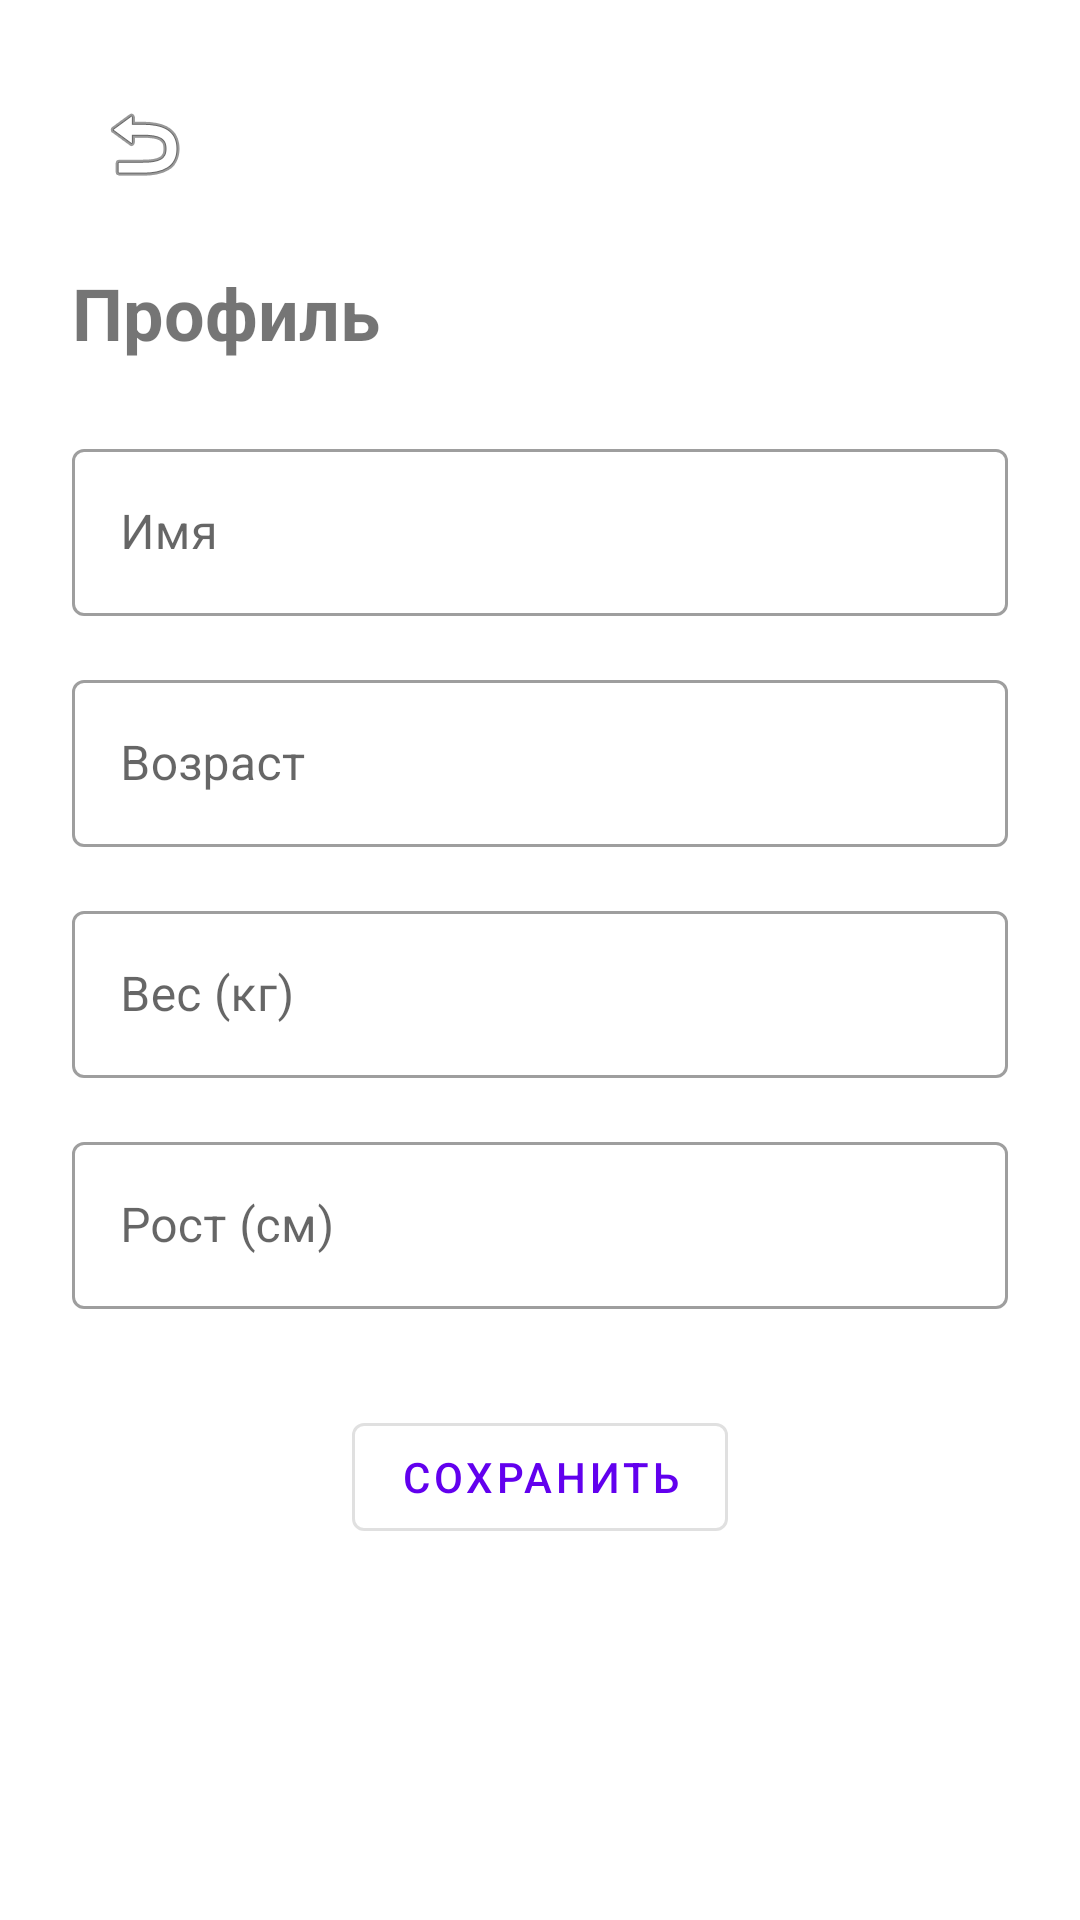

Layout XML and referenced resources for this Android screen:
<!-- AndroidManifest.xml: application theme AppTheme -->
<!-- res/layout/activity_profile.xml -->
<?xml version="1.0" encoding="utf-8"?>
<ScrollView xmlns:android="http://schemas.android.com/apk/res/android"
    android:layout_width="match_parent"
    android:layout_height="match_parent"
    android:fillViewport="true">

    <LinearLayout
        android:layout_width="match_parent"
        android:layout_height="wrap_content"
        android:orientation="vertical"
        android:padding="24dp">

        <ImageButton
            android:id="@+id/btnBack"
            android:layout_width="48dp"
            android:layout_height="48dp"
            android:src="@android:drawable/ic_menu_revert"
            android:background="@android:color/transparent"
            android:contentDescription="@string/back_button_desc"
            android:onClick="onBackButtonClick"/>

        <TextView
            android:layout_width="wrap_content"
            android:layout_height="wrap_content"
            android:text="@string/profile_title"
            android:textSize="24sp"
            android:textStyle="bold"
            android:layout_marginTop="16dp"/>

        <com.google.android.material.textfield.TextInputLayout
            android:layout_width="match_parent"
            android:layout_height="wrap_content"
            android:layout_marginTop="24dp"
            style="@style/Widget.MaterialComponents.TextInputLayout.OutlinedBox"
            android:hint="@string/name_hint">

            <com.google.android.material.textfield.TextInputEditText
                android:id="@+id/etName"
                android:layout_width="match_parent"
                android:layout_height="wrap_content"
                android:inputType="textPersonName|textCapWords"
                android:autofillHints="name"/>
        </com.google.android.material.textfield.TextInputLayout>

        <com.google.android.material.textfield.TextInputLayout
            android:layout_width="match_parent"
            android:layout_height="wrap_content"
            android:layout_marginTop="16dp"
            style="@style/Widget.MaterialComponents.TextInputLayout.OutlinedBox"
            android:hint="@string/age_hint">

            <com.google.android.material.textfield.TextInputEditText
                android:id="@+id/etAge"
                android:layout_width="match_parent"
                android:layout_height="wrap_content"
                android:inputType="number"
                android:autofillHints="birthDateDay"/>
        </com.google.android.material.textfield.TextInputLayout>

        <com.google.android.material.textfield.TextInputLayout
            android:layout_width="match_parent"
            android:layout_height="wrap_content"
            android:layout_marginTop="16dp"
            style="@style/Widget.MaterialComponents.TextInputLayout.OutlinedBox"
            android:hint="@string/weight_hint">

            <com.google.android.material.textfield.TextInputEditText
                android:id="@+id/etWeight"
                android:layout_width="match_parent"
                android:layout_height="wrap_content"
                android:inputType="numberDecimal"
                android:autofillHints="weight"/>
        </com.google.android.material.textfield.TextInputLayout>

        <com.google.android.material.textfield.TextInputLayout
            android:layout_width="match_parent"
            android:layout_height="wrap_content"
            android:layout_marginTop="16dp"
            style="@style/Widget.MaterialComponents.TextInputLayout.OutlinedBox"
            android:hint="@string/height_hint">

            <com.google.android.material.textfield.TextInputEditText
                android:id="@+id/etHeight"
                android:layout_width="match_parent"
                android:layout_height="wrap_content"
                android:inputType="numberDecimal"
                android:autofillHints="height"/>
        </com.google.android.material.textfield.TextInputLayout>

        <com.google.android.material.button.MaterialButton
            android:id="@+id/btnSave"
            android:layout_width="wrap_content"
            android:layout_height="wrap_content"
            android:layout_marginTop="32dp"
            android:layout_gravity="center_horizontal"
            android:text="@string/save_button"
            style="@style/Widget.MaterialComponents.Button.OutlinedButton"/>
    </LinearLayout>
</ScrollView>
<!-- resources referenced by this layout -->
<resources>
  <string name="age_hint">Возраст</string>
  <string name="back_button_desc">Назад</string>
  <string name="height_hint">Рост (см)</string>
  <string name="name_hint">Имя</string>
  <string name="profile_title">Профиль</string>
  <string name="save_button">Сохранить</string>
  <string name="weight_hint">Вес (кг)</string>
  <style name="AppTheme" parent="Theme.MaterialComponents.DayNight.NoActionBar">
          
          <item name="colorPrimary">@color/purple_500</item>
          <item name="colorPrimaryVariant">@color/purple_700</item>
          <item name="colorOnPrimary">@color/white</item>
  
          
          <item name="colorSecondary">@color/teal_200</item>
          <item name="colorSecondaryVariant">@color/teal_700</item>
          <item name="colorOnSecondary">@color/black</item>
  
          
          <item name="android:statusBarColor" tools:targetApi="l">?attr/colorPrimaryVariant</item>
  
          
          <item name="android:windowLightStatusBar" tools:targetApi="m">true</item>
          <item name="android:navigationBarColor">@color/black</item>
          <item name="android:windowActivityTransitions">true</item>
  
          
          <item name="materialButtonStyle">@style/Widget.App.Button</item>
      </style>
  <color name="purple_500">#FF6200EE</color>
  <color name="purple_700">#FF3700B3</color>
  <color name="white">#FFFFFFFF</color>
  <color name="teal_200">#FF03DAC5</color>
  <color name="teal_700">#FF018786</color>
  <color name="black">#FF000000</color>
  <style name="Widget.App.Button" parent="Widget.MaterialComponents.Button">
          <item name="android:textColor">@color/white</item>
          <item name="backgroundTint">@color/purple_500</item>
          <item name="android:minHeight">48dp</item>
          <item name="cornerRadius">8dp</item>
      </style>
</resources>
